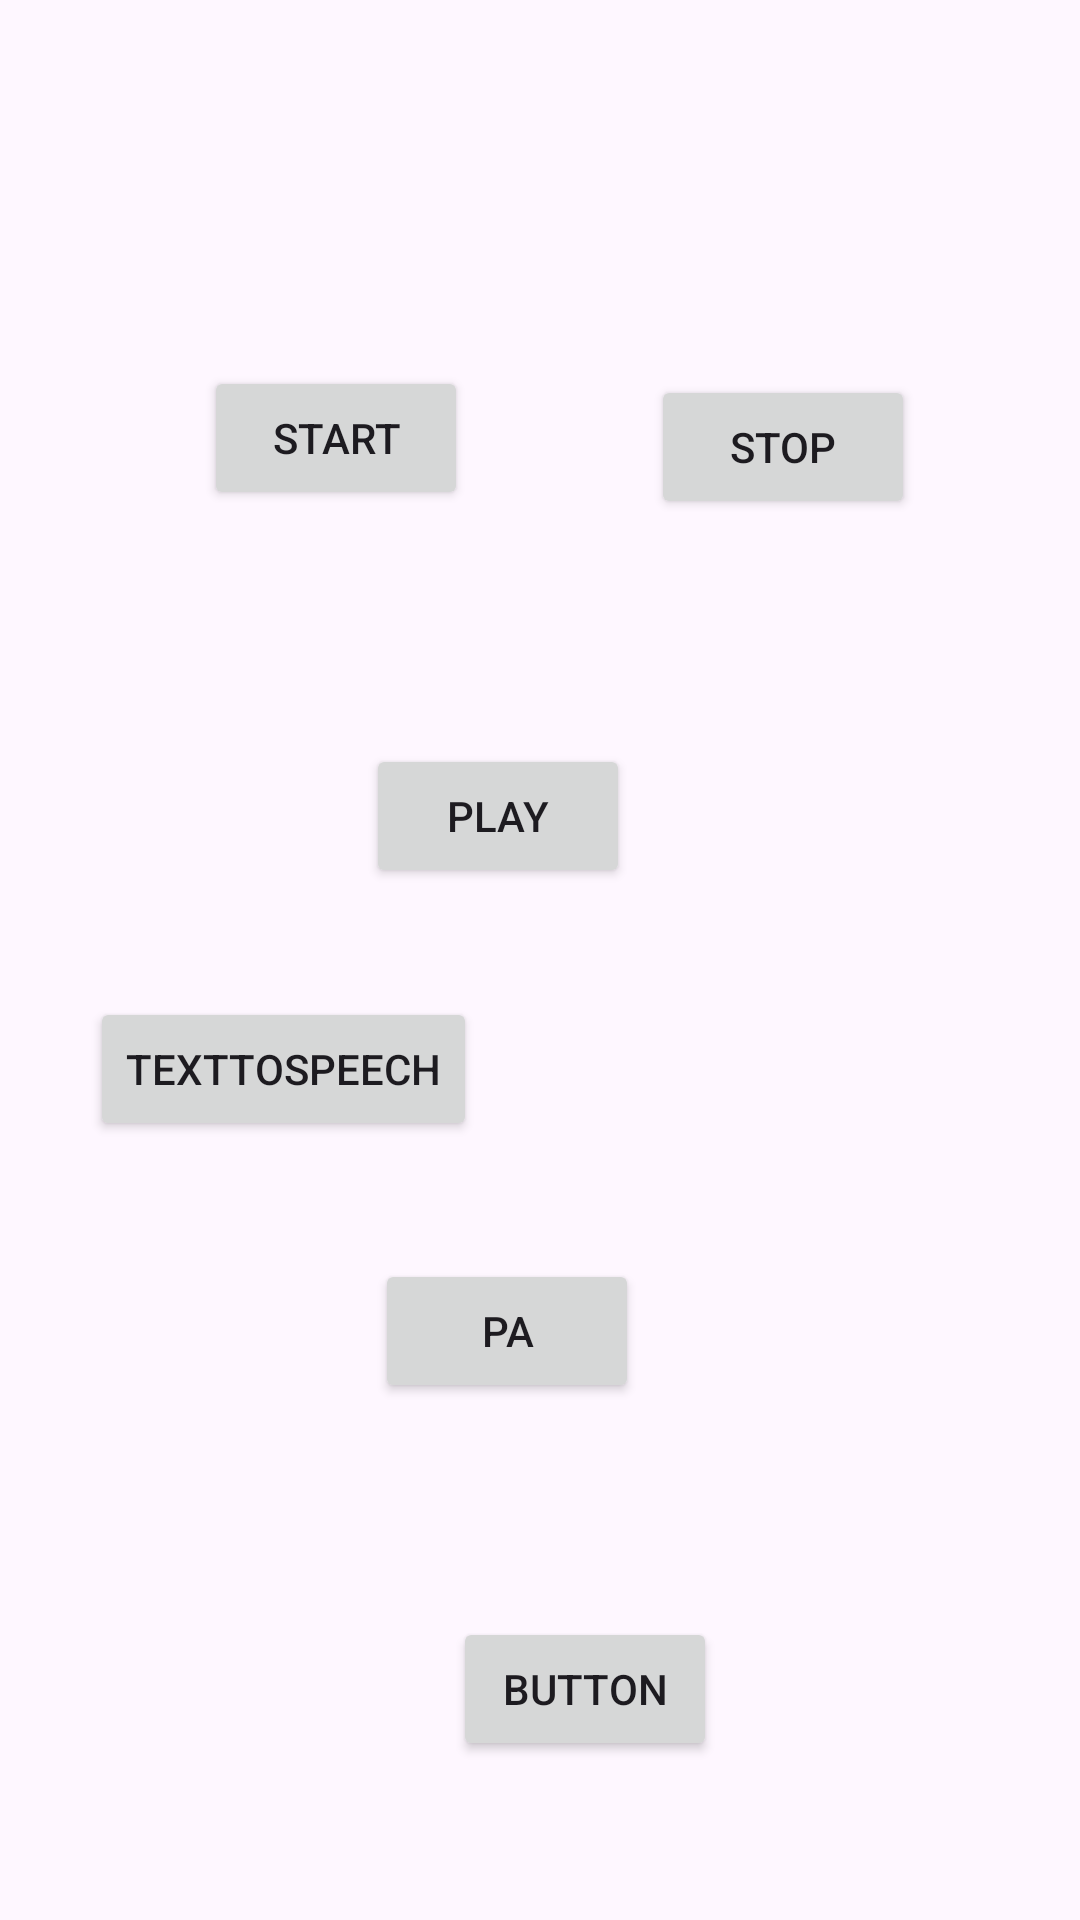

Produce the Android XML layout that renders to this screen, including the resource entries it uses.
<!-- AndroidManifest.xml: application theme Theme.PAProject -->
<!-- res/layout/activity_test.xml -->
<?xml version="1.0" encoding="utf-8"?>
<androidx.constraintlayout.widget.ConstraintLayout xmlns:android="http://schemas.android.com/apk/res/android"
    xmlns:app="http://schemas.android.com/apk/res-auto"
    xmlns:tools="http://schemas.android.com/tools"
    android:layout_width="match_parent"
    android:layout_height="match_parent"
    tools:context=".TestActivity">

    <Button
        android:id="@+id/button"
        android:layout_width="wrap_content"
        android:layout_height="wrap_content"
        android:layout_marginStart="68dp"
        android:layout_marginTop="122dp"
        android:text="Start"
        app:layout_constraintStart_toStartOf="parent"
        app:layout_constraintTop_toTopOf="parent" />

    <Button
        android:id="@+id/button2"
        android:layout_width="wrap_content"
        android:layout_height="wrap_content"
        android:layout_marginTop="125dp"
        android:layout_marginEnd="55dp"
        android:layout_marginBottom="123dp"
        android:text="Stop"
        app:layout_constraintBottom_toBottomOf="@+id/button3"
        app:layout_constraintEnd_toEndOf="parent"
        app:layout_constraintTop_toTopOf="parent" />

    <Button
        android:id="@+id/button3"
        android:layout_width="wrap_content"
        android:layout_height="wrap_content"
        android:layout_marginTop="78dp"
        android:layout_marginEnd="7dp"
        android:text="Play"
        app:layout_constraintEnd_toStartOf="@+id/button2"
        app:layout_constraintTop_toBottomOf="@+id/button" />

    <Button
        android:id="@+id/button4"
        android:layout_width="wrap_content"
        android:layout_height="wrap_content"
        android:layout_marginTop="181dp"
        android:layout_marginEnd="147dp"
        android:layout_marginBottom="182dp"
        android:text="PA"
        app:layout_constraintBottom_toBottomOf="parent"
        app:layout_constraintEnd_toEndOf="parent"
        app:layout_constraintTop_toTopOf="@+id/button3" />

    <Button
        android:id="@+id/button5"
        android:layout_width="wrap_content"
        android:layout_height="wrap_content"
        android:layout_marginStart="175dp"
        android:layout_marginTop="76dp"
        android:layout_marginEnd="145dp"
        android:layout_marginBottom="58dp"
        android:text="Button"
        app:layout_constraintBottom_toBottomOf="parent"
        app:layout_constraintEnd_toEndOf="parent"
        app:layout_constraintStart_toStartOf="parent"
        app:layout_constraintTop_toBottomOf="@+id/button4" />

    <Button
        android:id="@+id/button6"
        android:layout_width="wrap_content"
        android:layout_height="wrap_content"
        android:layout_marginStart="54dp"
        android:layout_marginTop="41dp"
        android:layout_marginEnd="225dp"
        android:layout_marginBottom="44dp"
        android:text="texttoSpeech"
        app:layout_constraintBottom_toTopOf="@+id/button4"
        app:layout_constraintEnd_toEndOf="parent"
        app:layout_constraintStart_toStartOf="parent"
        app:layout_constraintTop_toBottomOf="@+id/button3" />
</androidx.constraintlayout.widget.ConstraintLayout>
<!-- resources referenced by this layout -->
<resources>
  <style name="Theme.PAProject" parent="Base.Theme.PAProject" />
  <style name="Base.Theme.PAProject" parent="Theme.Material3.DayNight.NoActionBar">
          
          
      </style>
</resources>
